2-way image classification set "augmented" from GitHub (snarfnet/fukusou-kion); label vocabulary: not tsuchinoko, tsuchinoko candidate.

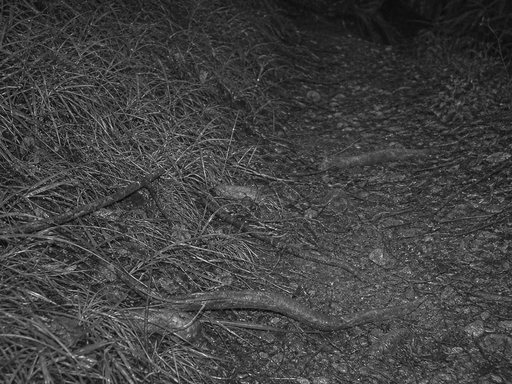
Label: not tsuchinoko

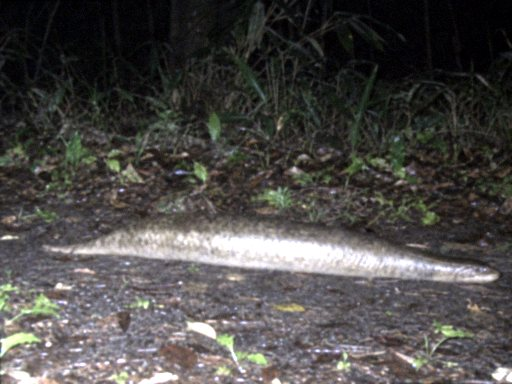
Label: tsuchinoko candidate

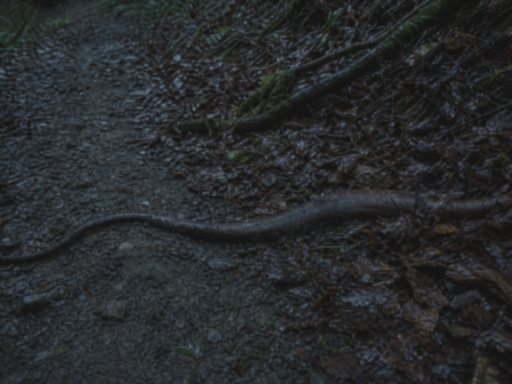
Label: not tsuchinoko

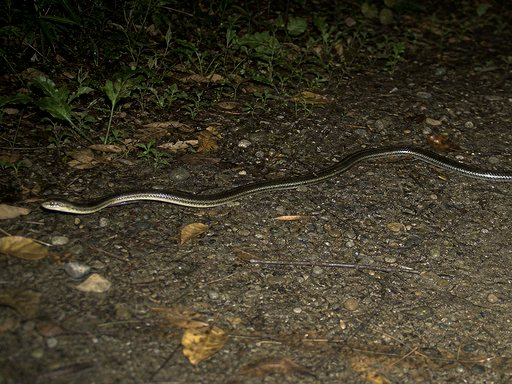
Label: not tsuchinoko

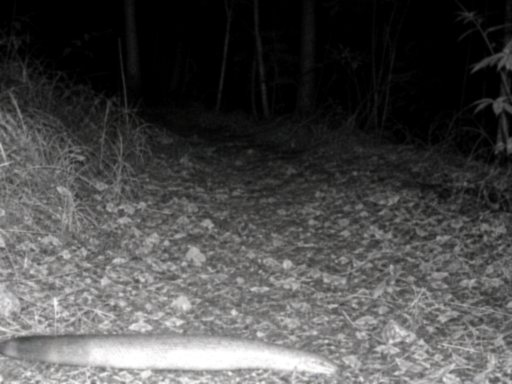
Label: tsuchinoko candidate

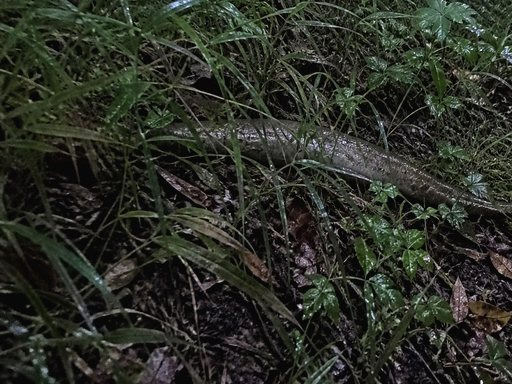
Label: tsuchinoko candidate
